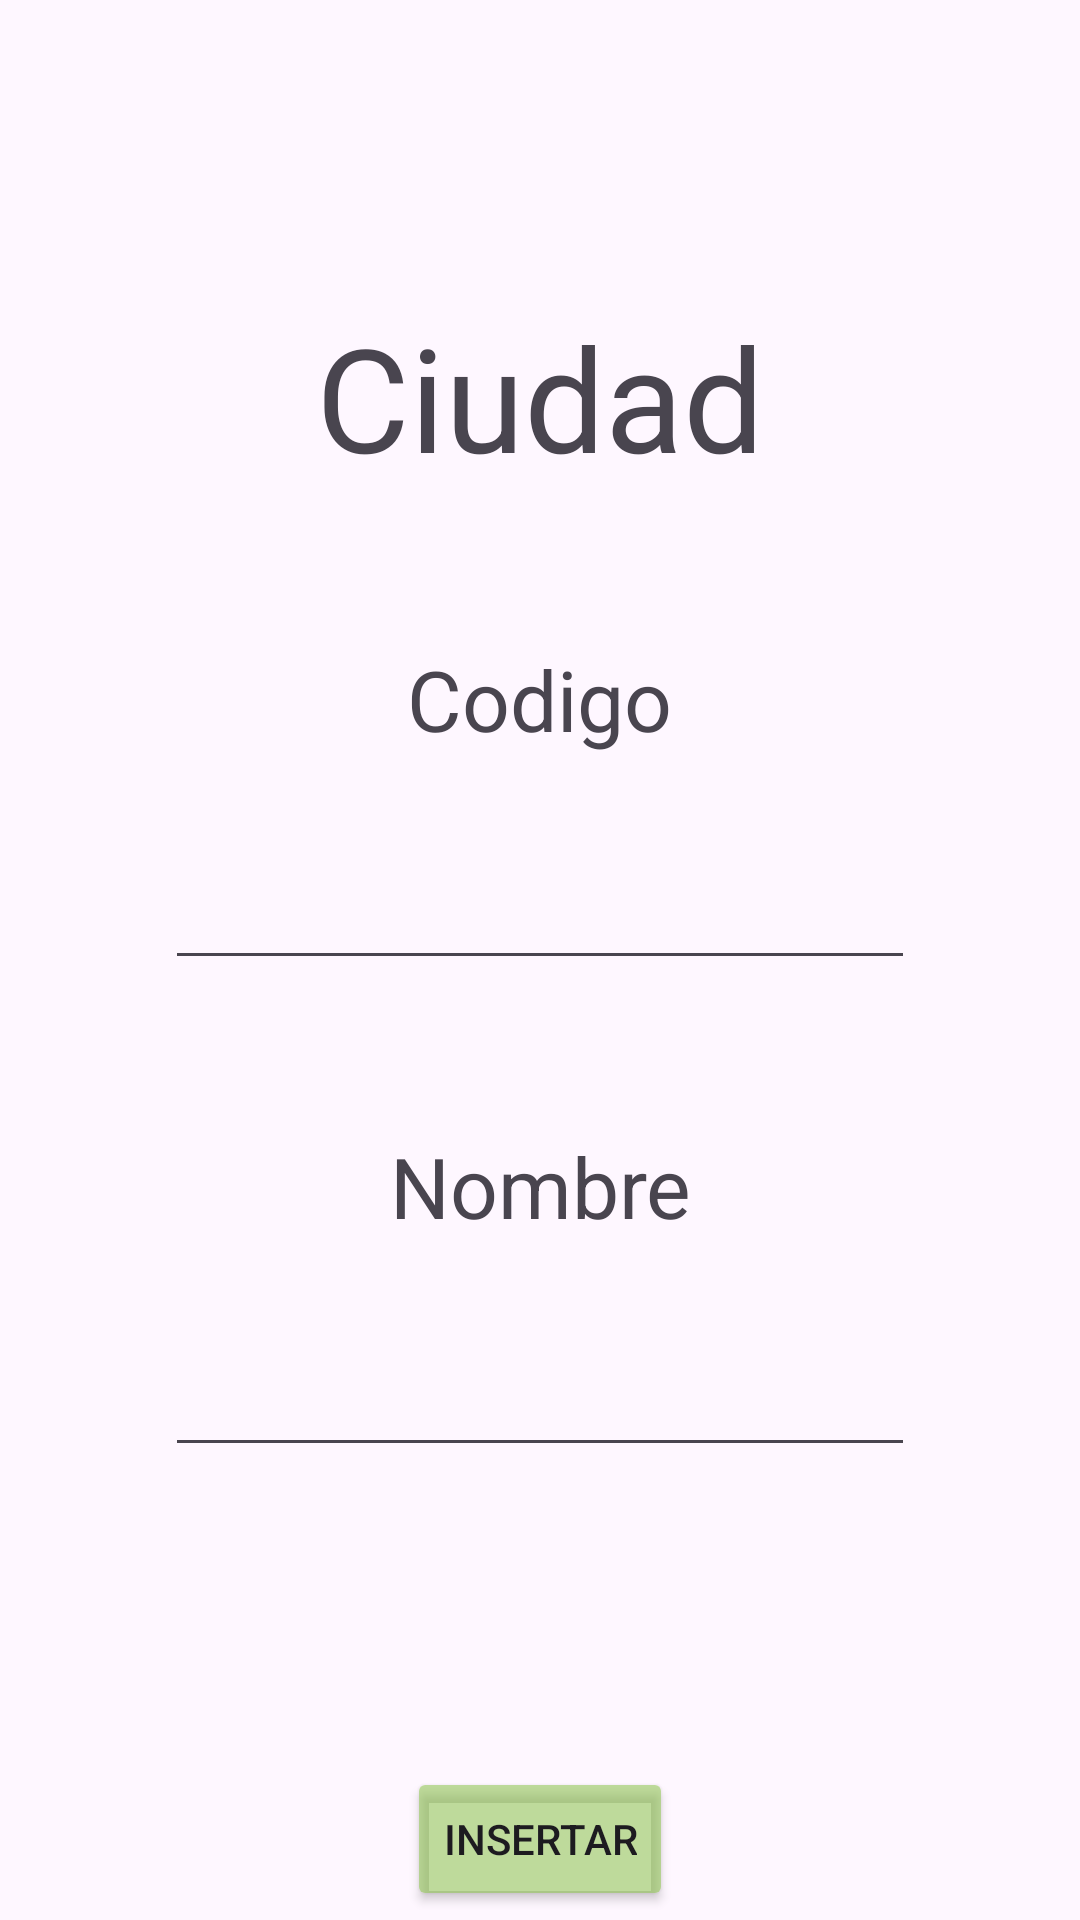

Write the Android layout XML for this screen, with the resource values it uses.
<!-- AndroidManifest.xml: application theme Theme.Bdlocal -->
<!-- res/layout/activity_main.xml -->
<?xml version="1.0" encoding="utf-8"?>
<LinearLayout xmlns:android="http://schemas.android.com/apk/res/android"
    xmlns:app="http://schemas.android.com/apk/res-auto"
    xmlns:tools="http://schemas.android.com/tools"
    android:id="@+id/main"
    android:layout_width="match_parent"
    android:layout_height="match_parent"
    android:orientation="vertical"
    tools:context=".controller.MainActivity">

    <TextView
        android:layout_width="wrap_content"
        android:layout_height="wrap_content"
        android:text="Ciudad"
        android:textSize="48dp"
        android:layout_gravity="center"
        android:layout_marginTop="100dp"
        />

    <LinearLayout
        android:layout_marginTop="50dp"
        android:layout_width="match_parent"
        android:layout_height="wrap_content"
        android:orientation="vertical"
        >
        <TextView
            android:layout_width="wrap_content"
            android:layout_height="wrap_content"
            android:text="Codigo"
            android:textAlignment="center"
            android:textSize="28dp"
            android:layout_gravity="center"/>
        <EditText
            android:id="@+id/etCodigo"
            android:layout_marginTop="25dp"
            android:layout_width="250dp"
            android:layout_height="50dp"
            android:layout_gravity="center"
            />
    </LinearLayout>

    <LinearLayout
        android:layout_marginTop="50dp"
        android:layout_width="match_parent"
        android:layout_height="wrap_content"
        android:orientation="vertical"
        >
        <TextView
            android:layout_width="wrap_content"
            android:layout_height="wrap_content"
            android:text="Nombre"
            android:textAlignment="center"
            android:textSize="28dp"
            android:layout_gravity="center"/>
        <EditText
            android:id="@+id/etNombre"
            android:layout_width="250dp"
            android:layout_height="50dp"
            android:layout_marginTop="25dp"
            android:layout_gravity="center"
            />
    </LinearLayout>

    <Button
        android:id="@+id/btnIngresar"
        android:layout_width="wrap_content"
        android:layout_height="wrap_content"
        android:text="Insertar"
        android:layout_gravity="center"
        android:layout_marginTop="100dp"
        android:backgroundTint="#8D8BC34A"
        />


</LinearLayout>
<!-- resources referenced by this layout -->
<resources>
  <style name="Theme.Bdlocal" parent="Base.Theme.Bdlocal" />
  <style name="Base.Theme.Bdlocal" parent="Theme.Material3.DayNight.NoActionBar">
          
          
      </style>
</resources>
